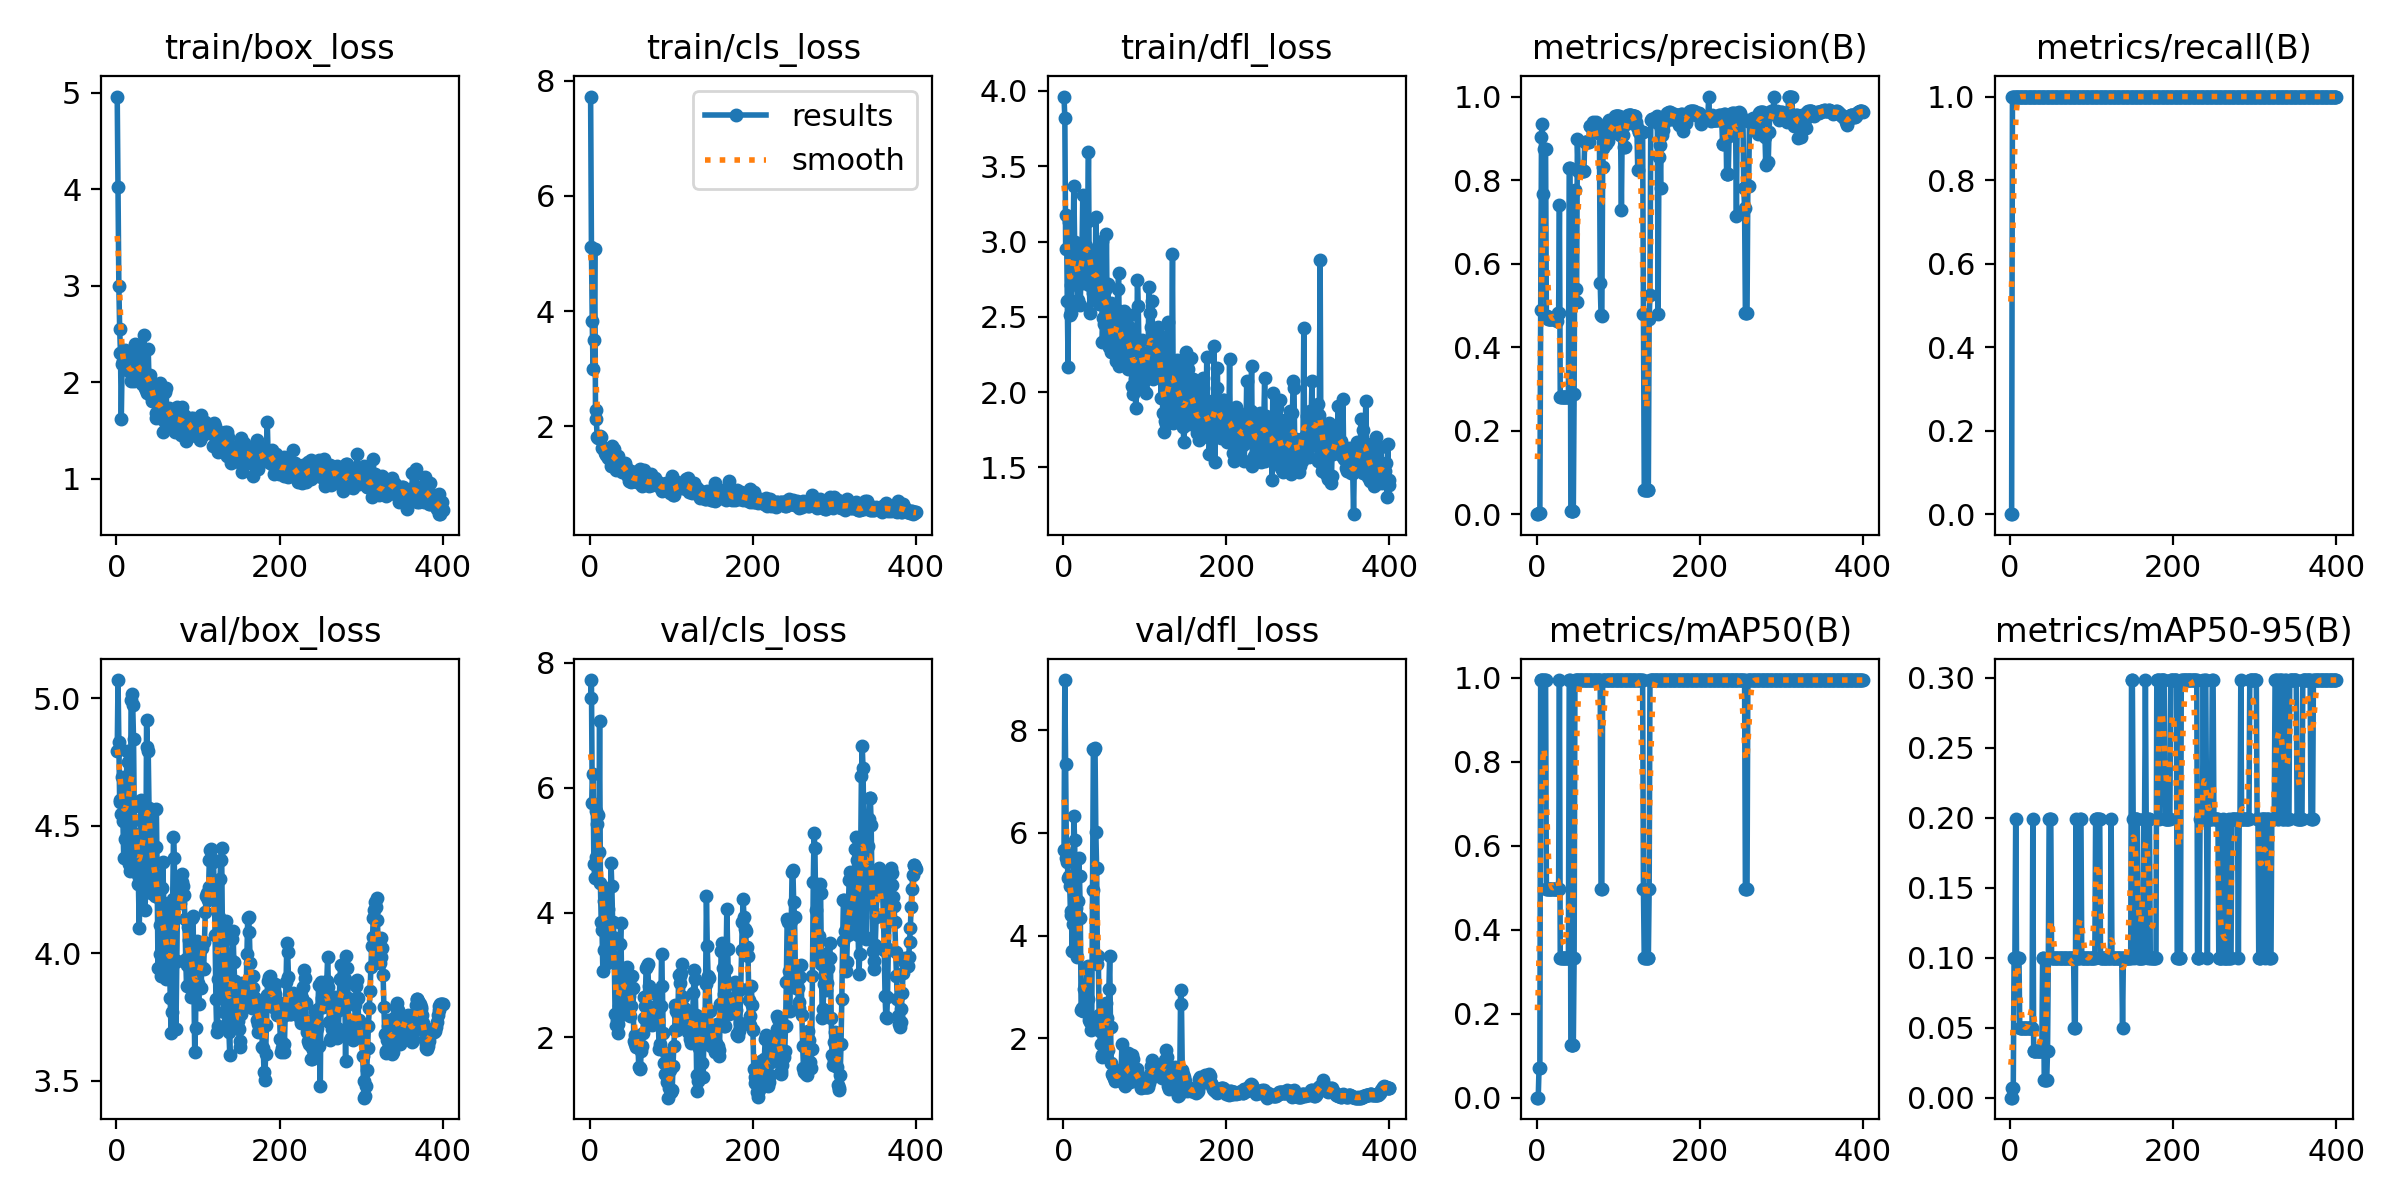

The file beside this chart, header and first rows:
epoch, train/box_loss, train/cls_loss, train/dfl_loss, metrics/precision(B), metrics/recall(B), metrics/mAP50(B), metrics/mAP50-95(B), val/box_loss, val/cls_loss, val/dfl_loss, lr/pg0, lr/pg1, lr/pg2
1, 4.962, 7.722, 3.963, 0, 0, 0, 0, 4.793, 7.432, 5.67, 6e-05, 6e-05, 6e-05
2, 4.023, 5.12, 3.818, 0, 0, 0, 0, 5.072, 7.724, 8.981, 0.0001397, 0.0001397, 0.0001397
3, 3.001, 3.824, 2.954, 0.00333, 1, 0.07107, 0.00711, 4.827, 5.759, 7.351, 0.0002189, 0.0002189, 0.0002189
4, 2.557, 3.002, 3.175, 0.00333, 1, 0.07107, 0.00711, 4.593, 6.215, 5.519, 0.0002978, 0.0002978, 0.0002978
5, 2.307, 3.505, 2.605, 0.4882, 1, 0.995, 0.0995, 4.601, 4.778, 5.427, 0.0003762, 0.0003762, 0.0003762
6, 1.624, 5.079, 2.168, 0.9025, 1, 0.995, 0.0995, 4.548, 4.559, 5.119, 0.0004543, 0.0004543, 0.0004543
7, 2.188, 2.28, 3.13, 0.9341, 1, 0.995, 0.199, 4.69, 4.891, 5.156, 0.000532, 0.000532, 0.000532
8, 2.216, 2.127, 2.514, 0.7665, 1, 0.995, 0.0995, 4.519, 5.628, 4.973, 0.0006093, 0.0006093, 0.0006093
9, 2.252, 1.813, 2.71, 0.875, 1, 0.995, 0.0995, 4.375, 5.419, 4.395, 0.0006861, 0.0006861, 0.0006861
10, 2.138, 1.803, 2.526, 0.875, 1, 0.995, 0.0995, 4.571, 5.555, 4.473, 0.0007626, 0.0007626, 0.0007626
11, 2.336, 1.816, 2.759, 0.875, 1, 0.995, 0.0995, 4.449, 4.963, 3.701, 0.0008387, 0.0008387, 0.0008387
12, 2.137, 1.837, 2.91, 0.4734, 1, 0.4975, 0.04975, 4.628, 7.067, 4.223, 0.0009144, 0.0009144, 0.0009144
13, 2.269, 1.804, 3.368, 0.4734, 1, 0.4975, 0.04975, 4.795, 4.468, 6.327, 0.0009897, 0.0009897, 0.0009897
14, 2.164, 1.817, 2.999, 0.4675, 1, 0.4975, 0.04975, 4.749, 3.849, 5.861, 0.001065, 0.001065, 0.001065
15, 2.154, 1.621, 2.952, 0.4675, 1, 0.4975, 0.04975, 4.427, 3.724, 4.675, 0.001139, 0.001139, 0.001139
16, 2.113, 1.631, 2.794, 0.4675, 1, 0.4975, 0.04975, 4.35, 3.065, 4.54, 0.001213, 0.001213, 0.001213
17, 2.102, 1.627, 2.749, 0.4675, 1, 0.4975, 0.04975, 4.322, 3.404, 3.584, 0.001287, 0.001287, 0.001287
18, 2.013, 1.623, 2.615, 0.4675, 1, 0.4975, 0.04975, 4.992, 4.183, 4.67, 0.00136, 0.00136, 0.00136
19, 2.03, 1.541, 2.717, 0.4675, 1, 0.4975, 0.04975, 5.017, 4.281, 5.505, 0.001433, 0.001433, 0.001433
20, 2.234, 1.512, 2.733, 0.4675, 1, 0.4975, 0.04975, 4.973, 4.336, 5.162, 0.001506, 0.001506, 0.001506
21, 2.311, 1.601, 2.578, 0.4675, 1, 0.4975, 0.04975, 4.841, 3.191, 4.345, 0.001578, 0.001578, 0.001578
22, 2.011, 1.461, 2.977, 0.4675, 1, 0.4975, 0.04975, 4.524, 4.051, 2.548, 0.00165, 0.00165, 0.00165
23, 2.393, 1.502, 2.915, 0.4675, 1, 0.4975, 0.04975, 4.334, 3.369, 2.579, 0.001721, 0.001721, 0.001721
24, 2.342, 1.599, 3.308, 0.4675, 1, 0.4975, 0.04975, 4.469, 3.739, 2.53, 0.001792, 0.001792, 0.001792
25, 2.223, 1.491, 2.724, 0.4637, 1, 0.4975, 0.04975, 4.43, 3.448, 2.611, 0.001862, 0.001862, 0.001862
26, 2.052, 1.314, 2.884, 0.4809, 1, 0.4975, 0.04975, 4.306, 4.801, 2.959, 0.001876, 0.001876, 0.001876
27, 2.123, 1.661, 2.766, 0.4809, 1, 0.4975, 0.04975, 4.27, 4.425, 3.041, 0.001876, 0.001876, 0.001876
28, 2.136, 1.366, 2.969, 0.7405, 1, 0.995, 0.199, 4.097, 3.852, 2.922, 0.001871, 0.001871, 0.001871
29, 2.057, 1.598, 2.828, 0.2796, 1, 0.3317, 0.03317, 4.272, 3.605, 3.375, 0.001866, 0.001866, 0.001866
30, 2.171, 1.615, 3.134, 0.2796, 1, 0.3317, 0.03317, 4.601, 3.281, 3.415, 0.001861, 0.001861, 0.001861
31, 2.13, 1.39, 3.598, 0.2796, 1, 0.3317, 0.03317, 4.455, 2.372, 2.756, 0.001856, 0.001856, 0.001856
32, 1.985, 1.239, 2.713, 0.2796, 1, 0.3317, 0.03317, 4.569, 2.206, 2.346, 0.001852, 0.001852, 0.001852
33, 2.262, 1.383, 2.528, 0.2796, 1, 0.3317, 0.03317, 4.592, 2.278, 2.311, 0.001847, 0.001847, 0.001847
34, 2.491, 1.44, 2.807, 0.2796, 1, 0.3317, 0.03317, 4.309, 2.22, 2.155, 0.001842, 0.001842, 0.001842
35, 1.941, 1.48, 2.929, 0.2796, 1, 0.3317, 0.03317, 4.168, 2.076, 2.328, 0.001837, 0.001837, 0.001837
36, 1.915, 1.366, 2.66, 0.2796, 1, 0.3317, 0.03317, 4.257, 2.501, 4.88, 0.001832, 0.001832, 0.001832
37, 1.958, 1.378, 2.81, 0.2796, 1, 0.3317, 0.03317, 4.915, 3.499, 7.645, 0.001827, 0.001827, 0.001827
38, 1.893, 1.29, 2.637, 0.2796, 1, 0.3317, 0.03317, 4.809, 3.841, 7.612, 0.001822, 0.001822, 0.001822
39, 2.348, 1.332, 2.626, 0.2796, 1, 0.3317, 0.03317, 4.794, 2.943, 7.665, 0.001817, 0.001817, 0.001817
40, 2.014, 1.216, 3.163, 0.8288, 1, 0.995, 0.0995, 4.568, 2.777, 6.015, 0.001812, 0.001812, 0.001812
41, 2.077, 1.308, 2.837, 0.8288, 1, 0.995, 0.0995, 4.421, 2.663, 5.318, 0.001807, 0.001807, 0.001807
42, 2.008, 1.282, 2.651, 0.00769, 1, 0.1244, 0.01244, 4.237, 2.373, 3.452, 0.001802, 0.001802, 0.001802
43, 1.858, 1.363, 2.787, 0.00769, 1, 0.1244, 0.01244, 4.54, 2.695, 3.608, 0.001797, 0.001797, 0.001797
44, 1.801, 1.304, 2.584, 0.00769, 1, 0.1244, 0.01244, 4.266, 2.898, 2.455, 0.001792, 0.001792, 0.001792
45, 1.899, 1.233, 2.706, 0.00769, 1, 0.1244, 0.01244, 4.302, 2.925, 2.149, 0.001787, 0.001787, 0.001787
46, 1.954, 1.156, 2.725, 0.2868, 1, 0.3317, 0.03317, 4.304, 3.123, 1.894, 0.001782, 0.001782, 0.001782
47, 1.836, 1.145, 3.006, 0.7752, 1, 0.995, 0.0995, 4.225, 2.953, 1.629, 0.001777, 0.001777, 0.001777
48, 1.63, 1.058, 2.332, 0.5402, 1, 0.995, 0.199, 4.416, 2.665, 1.677, 0.001772, 0.001772, 0.001772
49, 1.687, 1.219, 2.491, 0.5086, 1, 0.995, 0.199, 4.566, 2.35, 2.467, 0.001767, 0.001767, 0.001767
50, 1.684, 1.031, 2.455, 0.8974, 1, 0.995, 0.199, 4.297, 2.504, 1.998, 0.001762, 0.001762, 0.001762
51, 1.818, 1.233, 2.677, 0.8224, 1, 0.995, 0.0995, 3.941, 2.779, 1.858, 0.001757, 0.001757, 0.001757
52, 1.691, 1.063, 2.526, 0.8224, 1, 0.995, 0.0995, 4.215, 2.98, 2.688, 0.001752, 0.001752, 0.001752
53, 1.901, 1.057, 3.053, 0.8224, 1, 0.995, 0.0995, 4.11, 2.797, 2.288, 0.001748, 0.001748, 0.001748
54, 1.996, 1.16, 2.408, 0.8224, 1, 0.995, 0.0995, 3.998, 1.948, 2.395, 0.001743, 0.001743, 0.001743
55, 1.727, 1.117, 2.72, 0.8224, 1, 0.995, 0.0995, 3.911, 2.039, 1.772, 0.001738, 0.001738, 0.001738
56, 1.619, 1.081, 2.299, 0.8224, 1, 0.995, 0.0995, 4.256, 1.89, 2.953, 0.001733, 0.001733, 0.001733
57, 1.48, 1.064, 2.3, 0.8224, 1, 0.995, 0.0995, 4.357, 1.849, 3.611, 0.001728, 0.001728, 0.001728
58, 1.611, 1.032, 2.592, 0.8224, 1, 0.995, 0.0995, 4.196, 2.023, 2.218, 0.001723, 0.001723, 0.001723
59, 1.738, 1.078, 2.267, 0.8917, 1, 0.995, 0.0995, 3.988, 1.934, 1.511, 0.001718, 0.001718, 0.001718
60, 1.901, 1.136, 2.311, 0.8917, 1, 0.995, 0.0995, 4.028, 1.52, 1.296, 0.001713, 0.001713, 0.001713
... 340 more rows
